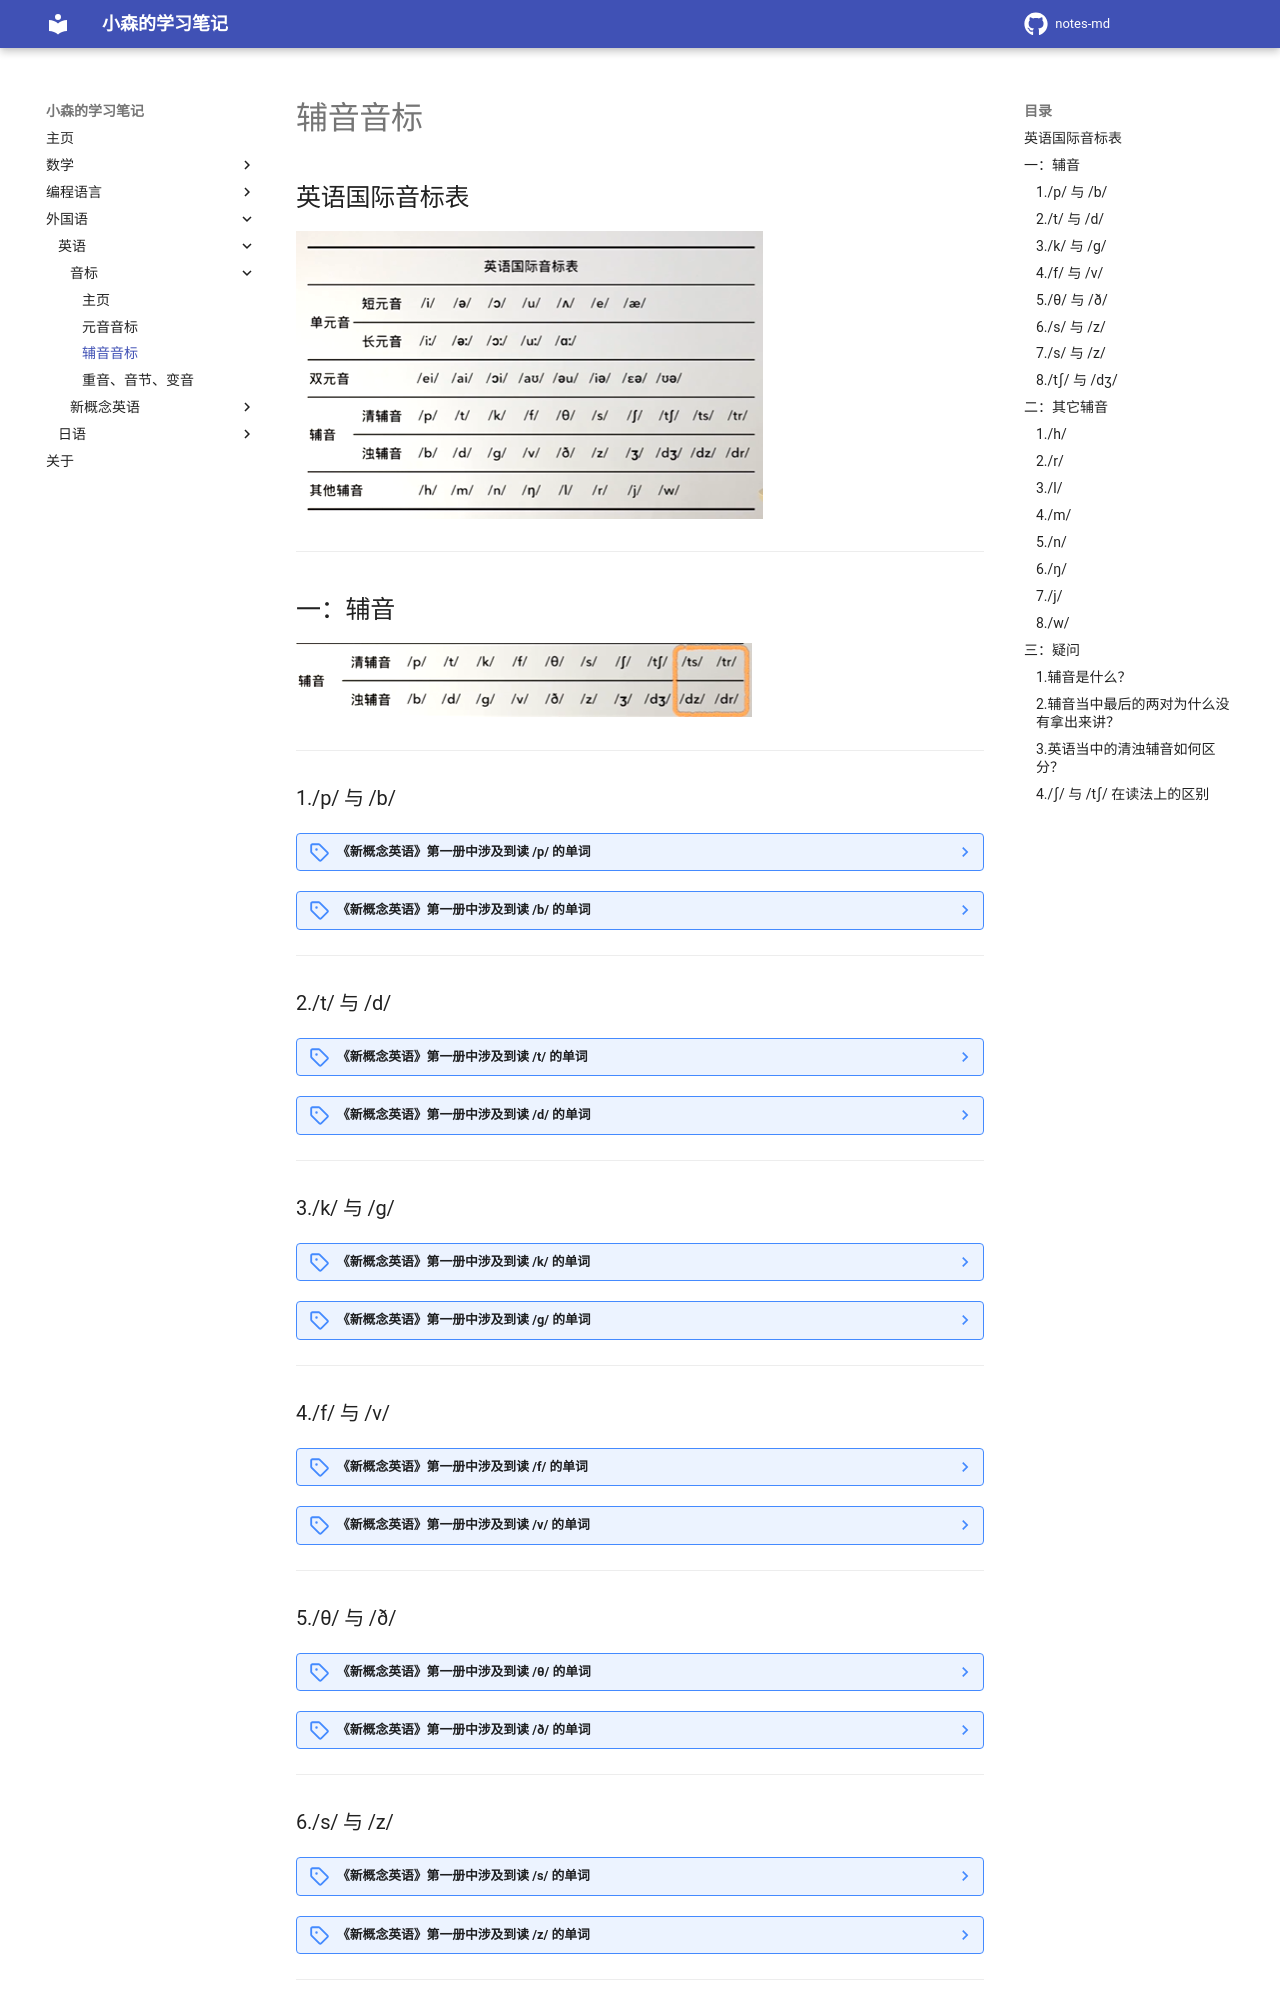

repository: komori-flag/notes-md · page: StudyNotes/Foreign-Language/English/phonetic-symbol/Consonants/index.html · generator: mkdocs

# 辅音音标

## 英语国际音标表

![](./img/EnglishIPATable.png)


---
## 一：辅音

![](./img/Consonants.png)


---
### 1./p/ 与 /b/

??? note "《新概念英语》第一册中涉及到读 **/p/** 的单词"
    <font size=4>**pen**</font>&nbsp;&nbsp;<font size=3>`/pen/`</font><br>
    <font size=4>**up**</font>&nbsp;&nbsp;<font size=3>`/ʌp/`</font><br>
    <font size=4>**please**</font>&nbsp;&nbsp;<font size=3>`/pliːz/`</font><br>


??? note "《新概念英语》第一册中涉及到读 **/b/** 的单词"
    <font size=4>**bag**</font>&nbsp;&nbsp;<font size=3>`/bæɡ/`</font><br>
    <font size=4>**book**</font>&nbsp;&nbsp;<font size=3>`/bʊk/`</font><br>
    <font size=4>**number**</font>&nbsp;&nbsp;<font size=3>`/ˈnʌmbə(r)/`</font><br>


---
### 2./t/ 与 /d/

??? note "《新概念英语》第一册中涉及到读 **/t/** 的单词"
    <font size=4>**it**</font>&nbsp;&nbsp;<font size=3>`/ɪt/`</font><br>
    <font size=4>**coat**</font>&nbsp;&nbsp;<font size=3>`/kəʊt/`</font><br>
    <font size=4>**suit**</font>&nbsp;&nbsp;<font size=3>`/suːt/`</font><br>


??? note "《新概念英语》第一册中涉及到读 **/d/** 的单词"
    <font size=4>**hand**</font>&nbsp;&nbsp;<font size=3>`/hænd/`</font><br>
    <font size=4>**good**</font>&nbsp;&nbsp;<font size=3>`/ɡʊd/`</font><br>
    <font size=4>**old**</font>&nbsp;&nbsp;<font size=3>`/əʊld/`</font><br>


---
### 3./k/ 与 /g/

??? note "《新概念英语》第一册中涉及到读 **/k/** 的单词"
    <font size=4>**book**</font>&nbsp;&nbsp;<font size=3>`/bʊk/`</font><br>
    <font size=4>**coat**</font>&nbsp;&nbsp;<font size=3>`/kəʊt/`</font><br>
    <font size=4>**car**</font>&nbsp;&nbsp;<font size=3>`/kɑː(r)/`</font><br>


??? note "《新概念英语》第一册中涉及到读 **/g/** 的单词"
    <font size=4>**bag**</font>&nbsp;&nbsp;<font size=3>`/bæɡ/`</font><br>
    <font size=4>**good**</font>&nbsp;&nbsp;<font size=3>`/ɡʊd/`</font><br>
    <font size=4>**dog**</font>&nbsp;&nbsp;<font size=3>`/dɒɡ/`</font><br>


---
### 4./f/ 与 /v/

??? note "《新概念英语》第一册中涉及到读 **/f/** 的单词"
    <font size=4>**five**</font>&nbsp;&nbsp;<font size=3>`/faɪv/`</font><br>
    <font size=4>**fine**</font>&nbsp;&nbsp;<font size=3>`/faɪn/`</font><br>
    <font size=4>**fat**</font>&nbsp;&nbsp;<font size=3>`/fæt/`</font><br>


??? note "《新概念英语》第一册中涉及到读 **/v/** 的单词"
    <font size=4>**very**</font>&nbsp;&nbsp;<font size=3>`/ˈveri/`</font><br>
    <font size=4>**five**</font>&nbsp;&nbsp;<font size=3>`/faɪv/`</font><br>
    <font size=4>**of**</font>&nbsp;&nbsp;<font size=3>`/ɒv/`</font><br>


---
### 5./θ/ 与 /ð/

??? note "《新概念英语》第一册中涉及到读 **/θ/** 的单词"
    <font size=4>**thank**</font>&nbsp;&nbsp;<font size=3>`/θæŋk/`</font><br>
    <font size=4>**thin**</font>&nbsp;&nbsp;<font size=3>`/θɪn/`</font><br>
    <font size=4>**thirsty**</font>&nbsp;&nbsp;<font size=3>`/ˈθɜː.sti/`</font><br>


??? note "《新概念英语》第一册中涉及到读 **/ð/** 的单词"
    <font size=4>**this**</font>&nbsp;&nbsp;<font size=3>`/ðɪs/`</font><br>
    <font size=4>**that**</font>&nbsp;&nbsp;<font size=3>`/ðæt/`</font><br>
    <font size=4>**they**</font>&nbsp;&nbsp;<font size=3>`/ðeɪ/`</font><br>


---
